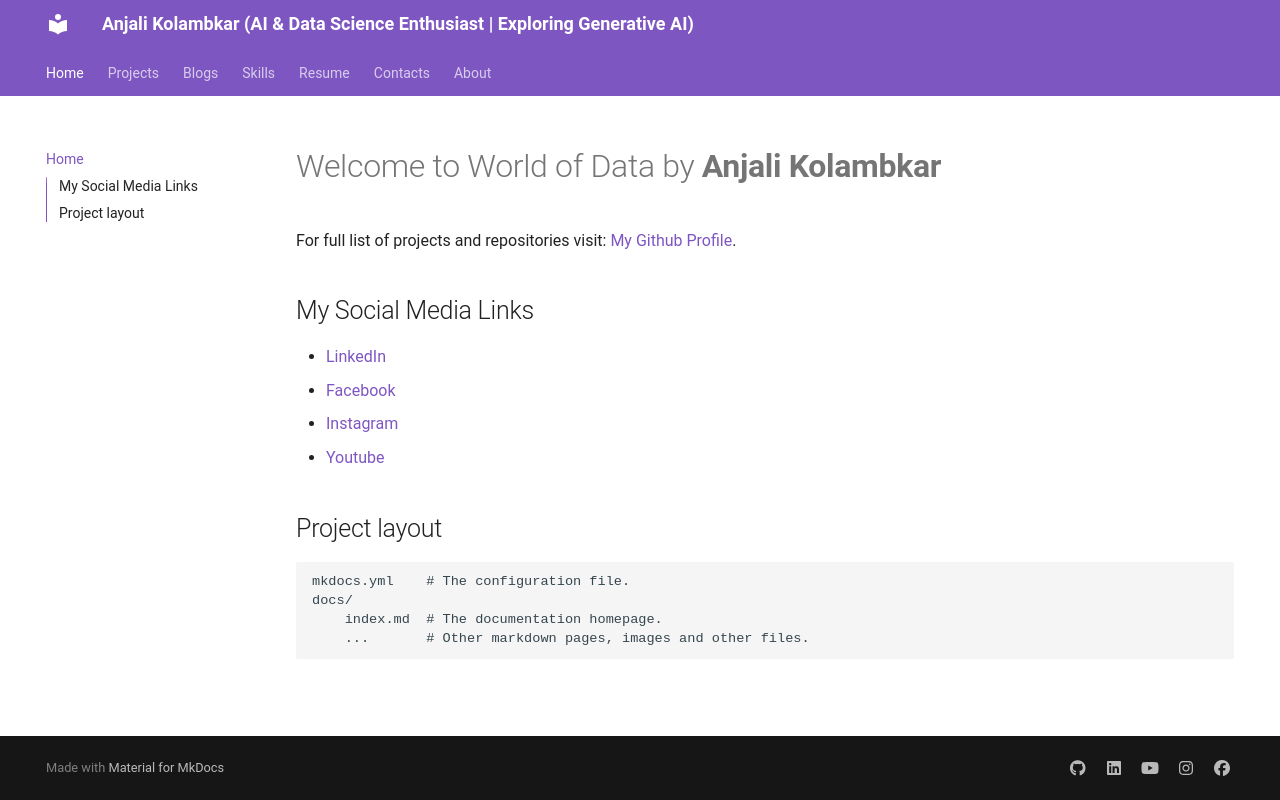

repository: Anjali2718/mera_portfolio · page: index.html · generator: mkdocs

# Welcome to World of Data by **Anjali Kolambkar** 

For full list of projects and repositories      visit: [My Github Profile](https://github.com/Anjali2718).

## My Social Media Links 

* -[LinkedIn](https://www.linkedin.com/in/anjali-kolambkar-322018262)
* -[Facebook](https://www.facebook.com/anjali.kolambkar.1)
* -[Instagram](https://www.instagram.com/__anjali.k____)
* -[Youtube](https://www.youtube.com/@MysticCodeCraft)

## Project layout

    mkdocs.yml    # The configuration file.
    docs/
        index.md  # The documentation homepage.
        ...       # Other markdown pages, images and other files.
